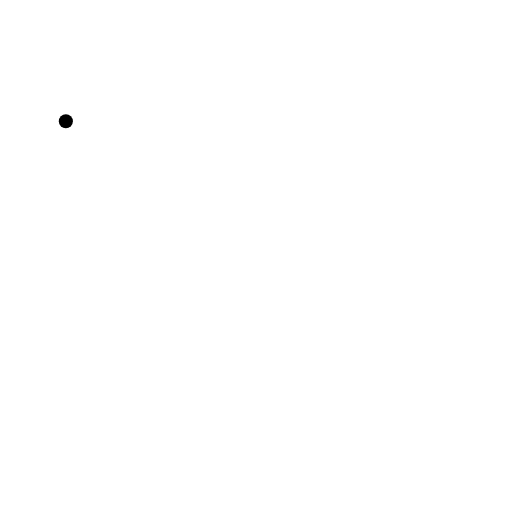
t = 0.00 s
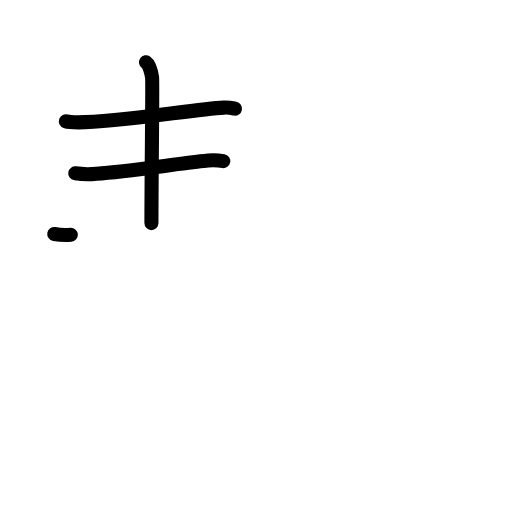
t = 3.25 s
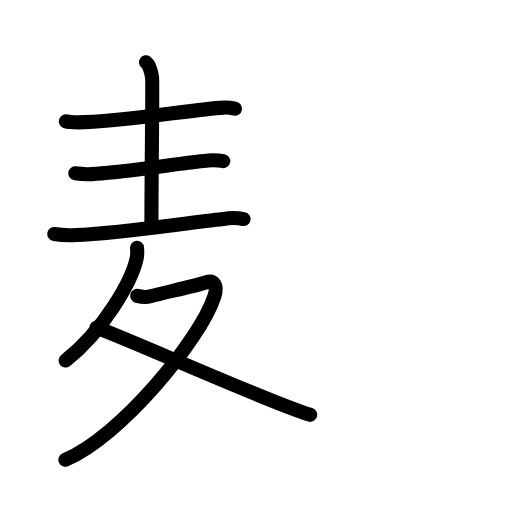
t = 6.38 s
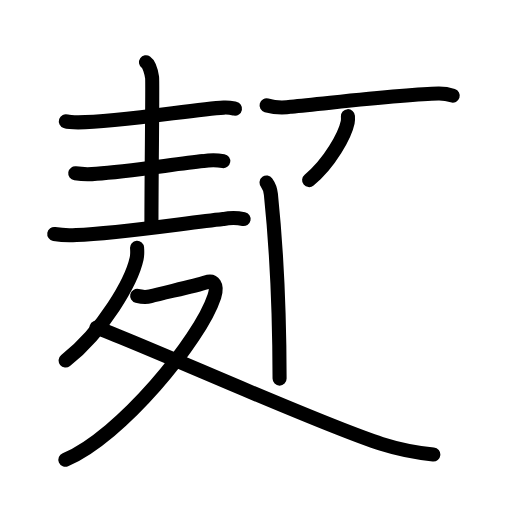
t = 9.63 s
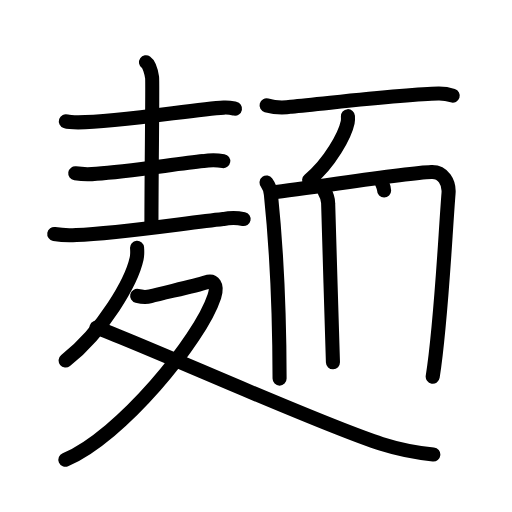
t = 12.38 s
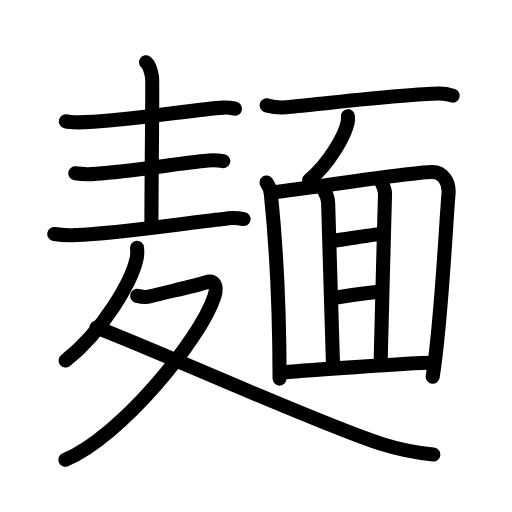
t = 16.00 s

The animated SVG that drew these frames (rendered in a browser with its animation timeline set to each time). Animation: 50 SMIL elements (animate=50); one cycle of 16.00 s.

<?xml version="1.0" encoding="UTF-8"?>
<!--
AniKanjiVG is licensed by CC-BY-SA Paul C. Sommerhoff (https://bitbucket.org/sommerhoff/anikanjivg).
AniKanjiVG uses KanjiVG which is licensed by CC-BY-SA Ulrich Apel (http://kanjivg.tagaini.net).
See also http://creativecommons.org/licenses/by-sa/3.0/
-->
<svg xmlns:kvg='http://kanjivg.tagaini.net' xmlns='http://www.w3.org/2000/svg' width='109' height='109' viewBox='0 0 109 109' style='fill:none;stroke:#000000;stroke-width:3;stroke-linecap:round;stroke-linejoin:round;' id="kvg:kanji_09eba"><g id="kvg:09eba" kvg:element="麺"><g id="kvg:09eba-g1" kvg:element="麦" kvg:variant="true" kvg:original="麥" kvg:position="tare" kvg:radical="general"><g id="kvg:09eba-g2" kvg:position="top"><path id="kvg:09eba-s1" kvg:type="㇐" d="M14.02,25.82c0.68,0.23,1.93,0.23,2.62,0.23c8.86-0.05,24.76-2.8,31-3.14c1.14-0.06,1.82,0.11,2.39,0.22"><animate attributeName="d" begin="0.0s" dur="0.3333333333333333s" from="M14.02,25.82C14.02,25.82,14.02,25.82,14.02,25.82" to="M14.02,25.82c0.68,0.23,1.93,0.23,2.62,0.23" />
<animate attributeName="d" begin="0.3333333333333333s" dur="0.3333333333333333s" from="M14.02,25.82c0.68,0.23,1.93,0.23,2.62,0.23c0,0,0,0,0,0,0" to="M14.02,25.82c0.68,0.23,1.93,0.23,2.62,0.23c8.86-0.05,24.76-2.8,31-3.14" />
<animate attributeName="d" begin="0.6666666666666666s" dur="0.3333333333333333s" from="M14.02,25.82c0.68,0.23,1.93,0.23,2.62,0.23c8.86-0.05,24.76-2.8,31-3.14c0,0,0,0,0,0,0" to="M14.02,25.82c0.68,0.23,1.93,0.23,2.62,0.23c8.86-0.05,24.76-2.8,31-3.14c1.14-0.06,1.82,0.11,2.39,0.22" />
</path>
<path id="kvg:09eba-s2" kvg:type="㇑a" d="M31.08,13.25c0.72,0.5,1.15,2.25,1.3,3.25c0.14,1-0.14,20-0.14,31"><animate attributeName="d" begin="1.0s" dur="0.5s" from="M31.08,13.25C31.08,13.25,31.08,13.25,31.08,13.25" to="M31.08,13.25c0.72,0.5,1.15,2.25,1.3,3.25" />
<animate attributeName="d" begin="1.5s" dur="0.5s" from="M31.08,13.25c0.72,0.5,1.15,2.25,1.3,3.25c0,0,0,0,0,0,0" to="M31.08,13.25c0.72,0.5,1.15,2.25,1.3,3.25c0.14,1-0.14,20-0.14,31" />
<animate attributeName="d" begin="0s" dur="1.0s" from="M-100,-100" to="M-100,-100" />
</path>
<path id="kvg:09eba-s3" kvg:type="㇐" d="M16.02,36.9c1.5,0.22,3,0.25,4.5,0.09c6.57-0.42,16.99-2.1,22.76-2.69c1.42-0.24,2.84-0.24,4.25,0"><animate attributeName="d" begin="2.0s" dur="0.3333333333333333s" from="M16.02,36.9C16.02,36.9,16.02,36.9,16.02,36.9" to="M16.02,36.9c1.5,0.22,3,0.25,4.5,0.09" />
<animate attributeName="d" begin="2.3333333333333335s" dur="0.3333333333333333s" from="M16.02,36.9c1.5,0.22,3,0.25,4.5,0.09c0,0,0,0,0,0,0" to="M16.02,36.9c1.5,0.22,3,0.25,4.5,0.09c6.57-0.42,16.99-2.1,22.76-2.69" />
<animate attributeName="d" begin="2.6666666666666665s" dur="0.3333333333333333s" from="M16.02,36.9c1.5,0.22,3,0.25,4.5,0.09c6.57-0.42,16.99-2.1,22.76-2.69c0,0,0,0,0,0,0" to="M16.02,36.9c1.5,0.22,3,0.25,4.5,0.09c6.57-0.42,16.99-2.1,22.76-2.69c1.42-0.24,2.84-0.24,4.25,0" />
<animate attributeName="d" begin="0s" dur="2.0s" from="M-100,-100" to="M-100,-100" />
</path>
<path id="kvg:09eba-s4" kvg:type="㇐" d="M11.55,49.82c1.56,0.26,3.13,0.33,4.7,0.21c8.65-0.3,22.86-2.5,31.26-3.4c1.46-0.3,2.91-0.3,4.35,0"><animate attributeName="d" begin="3.0s" dur="0.3333333333333333s" from="M11.55,49.82C11.55,49.82,11.55,49.82,11.55,49.82" to="M11.55,49.82c1.56,0.26,3.13,0.33,4.7,0.21" />
<animate attributeName="d" begin="3.3333333333333335s" dur="0.3333333333333333s" from="M11.55,49.82c1.56,0.26,3.13,0.33,4.7,0.21c0,0,0,0,0,0,0" to="M11.55,49.82c1.56,0.26,3.13,0.33,4.7,0.21c8.65-0.3,22.86-2.5,31.26-3.4" />
<animate attributeName="d" begin="3.6666666666666665s" dur="0.3333333333333333s" from="M11.55,49.82c1.56,0.26,3.13,0.33,4.7,0.21c8.65-0.3,22.86-2.5,31.26-3.4c0,0,0,0,0,0,0" to="M11.55,49.82c1.56,0.26,3.13,0.33,4.7,0.21c8.65-0.3,22.86-2.5,31.26-3.4c1.46-0.3,2.91-0.3,4.35,0" />
<animate attributeName="d" begin="0s" dur="3.0s" from="M-100,-100" to="M-100,-100" />
</path>
</g>
<g id="kvg:09eba-g3" kvg:element="夂" kvg:position="bottom"><path id="kvg:09eba-s5" kvg:type="㇒" d="M29.18,52.75c0.04,0.57,0.09,1.46-0.09,2.27c-1.04,4.79-6.98,15.29-15.12,21.73"><animate attributeName="d" begin="4.0s" dur="0.5s" from="M29.18,52.75C29.18,52.75,29.18,52.75,29.18,52.75" to="M29.18,52.75c0.04,0.57,0.09,1.46-0.09,2.27" />
<animate attributeName="d" begin="4.5s" dur="0.5s" from="M29.18,52.75c0.04,0.57,0.09,1.46-0.09,2.27c0,0,0,0,0,0,0" to="M29.18,52.75c0.04,0.57,0.09,1.46-0.09,2.27c-1.04,4.79-6.98,15.29-15.12,21.73" />
<animate attributeName="d" begin="0s" dur="4.0s" from="M-100,-100" to="M-100,-100" />
</path>
<path id="kvg:09eba-s6" kvg:type="㇇" d="M29.2,63c1.05,0.25,2.06,0.28,2.83,0.07c2.73-0.75,9.61-2.2,11.74-2.93c1.75-0.6,2.64,0.58,1.86,2.97c-3,9.2-19.98,29.86-31.71,34.77"><animate attributeName="d" begin="5.0s" dur="0.25s" from="M29.2,63C29.2,63,29.2,63,29.2,63" to="M29.2,63c1.05,0.25,2.06,0.28,2.83,0.07" />
<animate attributeName="d" begin="5.25s" dur="0.25s" from="M29.2,63c1.05,0.25,2.06,0.28,2.83,0.07c0,0,0,0,0,0,0" to="M29.2,63c1.05,0.25,2.06,0.28,2.83,0.07c2.73-0.75,9.61-2.2,11.74-2.93" />
<animate attributeName="d" begin="5.5s" dur="0.25s" from="M29.2,63c1.05,0.25,2.06,0.28,2.83,0.07c2.73-0.75,9.61-2.2,11.74-2.93c0,0,0,0,0,0,0" to="M29.2,63c1.05,0.25,2.06,0.28,2.83,0.07c2.73-0.75,9.61-2.2,11.74-2.93c1.75-0.6,2.64,0.58,1.86,2.97" />
<animate attributeName="d" begin="5.75s" dur="0.25s" from="M29.2,63c1.05,0.25,2.06,0.28,2.83,0.07c2.73-0.75,9.61-2.2,11.74-2.93c1.75-0.6,2.64,0.58,1.86,2.97c0,0,0,0,0,0,0" to="M29.2,63c1.05,0.25,2.06,0.28,2.83,0.07c2.73-0.75,9.61-2.2,11.74-2.93c1.75-0.6,2.64,0.58,1.86,2.97c-3,9.2-19.98,29.86-31.71,34.77" />
<animate attributeName="d" begin="0s" dur="5.0s" from="M-100,-100" to="M-100,-100" />
</path>
<path id="kvg:09eba-s7" kvg:type="㇏" d="M20.54,69.75C31.33,73.69,67.88,90.27,81.2,94.5c3.97,1.26,7.18,1.88,11.05,2.25"><animate attributeName="d" begin="6.0s" dur="0.5s" from="M20.54,69.75C20.54,69.75,20.54,69.75,20.54,69.75" to="M20.54,69.75C31.33,73.69,67.88,90.27,81.2,94.5" />
<animate attributeName="d" begin="6.5s" dur="0.5s" from="M20.54,69.75C31.33,73.69,67.88,90.27,81.2,94.5c0,0,0,0,0,0,0" to="M20.54,69.75C31.33,73.69,67.88,90.27,81.2,94.5c3.97,1.26,7.18,1.88,11.05,2.25" />
<animate attributeName="d" begin="0s" dur="6.0s" from="M-100,-100" to="M-100,-100" />
</path>
</g>
</g>
<g id="kvg:09eba-g4" kvg:element="面"><path id="kvg:09eba-s8" kvg:type="㇐" d="M56.75,22.43c1.75,0.49,3.51,0.59,5.28,0.28c8.48-0.8,24.57-2.72,31.31-2.8c1.45-0.02,2.32,0.22,3.04,0.45"><animate attributeName="d" begin="7.0s" dur="0.3333333333333333s" from="M56.75,22.43C56.75,22.43,56.75,22.43,56.75,22.43" to="M56.75,22.43c1.75,0.49,3.51,0.59,5.28,0.28" />
<animate attributeName="d" begin="7.333333333333333s" dur="0.3333333333333333s" from="M56.75,22.43c1.75,0.49,3.51,0.59,5.28,0.28c0,0,0,0,0,0,0" to="M56.75,22.43c1.75,0.49,3.51,0.59,5.28,0.28c8.48-0.8,24.57-2.72,31.31-2.8" />
<animate attributeName="d" begin="7.666666666666667s" dur="0.3333333333333333s" from="M56.75,22.43c1.75,0.49,3.51,0.59,5.28,0.28c8.48-0.8,24.57-2.72,31.31-2.8c0,0,0,0,0,0,0" to="M56.75,22.43c1.75,0.49,3.51,0.59,5.28,0.28c8.48-0.8,24.57-2.72,31.31-2.8c1.45-0.02,2.32,0.22,3.04,0.45" />
<animate attributeName="d" begin="0s" dur="7.0s" from="M-100,-100" to="M-100,-100" />
</path>
<path id="kvg:09eba-s9" kvg:type="㇒" d="M74.07,24.73c0.02,0.32,0.05,0.83-0.05,1.29c-0.56,2.71-3.79,8.67-8.21,12.32"><animate attributeName="d" begin="8.0s" dur="0.5s" from="M74.07,24.73C74.07,24.73,74.07,24.73,74.07,24.73" to="M74.07,24.73c0.02,0.32,0.05,0.83-0.05,1.29" />
<animate attributeName="d" begin="8.5s" dur="0.5s" from="M74.07,24.73c0.02,0.32,0.05,0.83-0.05,1.29c0,0,0,0,0,0,0" to="M74.07,24.73c0.02,0.32,0.05,0.83-0.05,1.29c-0.56,2.71-3.79,8.67-8.21,12.32" />
<animate attributeName="d" begin="0s" dur="8.0s" from="M-100,-100" to="M-100,-100" />
</path>
<path id="kvg:09eba-s10" kvg:type="㇑" d="M56.75,38.86c0.59,0.81,0.81,1.42,0.92,2.48C58.83,52.54,59.5,68,59.52,80.6"><animate attributeName="d" begin="9.0s" dur="0.5s" from="M56.75,38.86C56.75,38.86,56.75,38.86,56.75,38.86" to="M56.75,38.86c0.59,0.81,0.81,1.42,0.92,2.48" />
<animate attributeName="d" begin="9.5s" dur="0.5s" from="M56.75,38.86c0.59,0.81,0.81,1.42,0.92,2.48c0,0,0,0,0,0,0" to="M56.75,38.86c0.59,0.81,0.81,1.42,0.92,2.48C58.83,52.54,59.5,68,59.52,80.6" />
<animate attributeName="d" begin="0s" dur="9.0s" from="M-100,-100" to="M-100,-100" />
</path>
<path id="kvg:09eba-s11" kvg:type="㇕a" d="M57.71,41.01c9.55-1.09,28.03-4.14,34.12-4.38c2.52-0.1,3.84,2.21,3.66,4.52c-0.76,9.57-1.56,27.6-3.37,39.05"><animate attributeName="d" begin="10.0s" dur="0.3333333333333333s" from="M57.71,41.01C57.71,41.01,57.71,41.01,57.71,41.01" to="M57.71,41.01c9.55-1.09,28.03-4.14,34.12-4.38" />
<animate attributeName="d" begin="10.333333333333334s" dur="0.3333333333333333s" from="M57.71,41.01c9.55-1.09,28.03-4.14,34.12-4.38c0,0,0,0,0,0,0" to="M57.71,41.01c9.55-1.09,28.03-4.14,34.12-4.38c2.52-0.1,3.84,2.21,3.66,4.52" />
<animate attributeName="d" begin="10.666666666666666s" dur="0.3333333333333333s" from="M57.71,41.01c9.55-1.09,28.03-4.14,34.12-4.38c2.52-0.1,3.84,2.21,3.66,4.52c0,0,0,0,0,0,0" to="M57.71,41.01c9.55-1.09,28.03-4.14,34.12-4.38c2.52-0.1,3.84,2.21,3.66,4.52c-0.76,9.57-1.56,27.6-3.37,39.05" />
<animate attributeName="d" begin="0s" dur="10.0s" from="M-100,-100" to="M-100,-100" />
</path>
<path id="kvg:09eba-s12" kvg:type="㇑a" d="M69.08,40.76c0.39,0.63,0.78,1.68,0.78,2.52s1.02,33.85,1.02,33.85"><animate attributeName="d" begin="11.0s" dur="1.0s" from="M69.08,40.76C69.08,40.76,69.08,40.76,69.08,40.76" to="M69.08,40.76c0.39,0.63,0.78,1.68,0.78,2.52s1.02,33.85,1.02,33.85" />
<animate attributeName="d" begin="0s" dur="11.0s" from="M-100,-100" to="M-100,-100" />
</path>
<path id="kvg:09eba-s13" kvg:type="㇑a" d="M81.19,38.66c0.39,1.05,0.78,1.68,0.78,2.52c0,0.84-0.91,32.8-0.91,34.9"><animate attributeName="d" begin="12.0s" dur="0.5s" from="M81.19,38.66C81.19,38.66,81.19,38.66,81.19,38.66" to="M81.19,38.66c0.39,1.05,0.78,1.68,0.78,2.52" />
<animate attributeName="d" begin="12.5s" dur="0.5s" from="M81.19,38.66c0.39,1.05,0.78,1.68,0.78,2.52c0,0,0,0,0,0,0" to="M81.19,38.66c0.39,1.05,0.78,1.68,0.78,2.52c0,0.84-0.91,32.8-0.91,34.9" />
<animate attributeName="d" begin="0s" dur="12.0s" from="M-100,-100" to="M-100,-100" />
</path>
<path id="kvg:09eba-s14" kvg:type="㇐a" d="M70.25,51.28c1.3,0,9.64-1.47,10.94-1.47"><animate attributeName="d" begin="13.0s" dur="1.0s" from="M70.25,51.28C70.25,51.28,70.25,51.28,70.25,51.28" to="M70.25,51.28c1.3,0,9.64-1.47,10.94-1.47" />
<animate attributeName="d" begin="0s" dur="13.0s" from="M-100,-100" to="M-100,-100" />
</path>
<path id="kvg:09eba-s15" kvg:type="㇐a" d="M70.64,63.52c2.21-0.42,8.6-1.26,10.42-1.47"><animate attributeName="d" begin="14.0s" dur="1.0s" from="M70.64,63.52C70.64,63.52,70.64,63.52,70.64,63.52" to="M70.64,63.52c2.21-0.42,8.6-1.26,10.42-1.47" />
<animate attributeName="d" begin="0s" dur="14.0s" from="M-100,-100" to="M-100,-100" />
</path>
<path id="kvg:09eba-s16" kvg:type="㇐a" d="M60.25,79.24c2.73-0.21,27.98-2.02,31.22-2.02"><animate attributeName="d" begin="15.0s" dur="1.0s" from="M60.25,79.24C60.25,79.24,60.25,79.24,60.25,79.24" to="M60.25,79.24c2.73-0.21,27.98-2.02,31.22-2.02" />
<animate attributeName="d" begin="0s" dur="15.0s" from="M-100,-100" to="M-100,-100" />
</path>
</g>
</g>
</svg>
